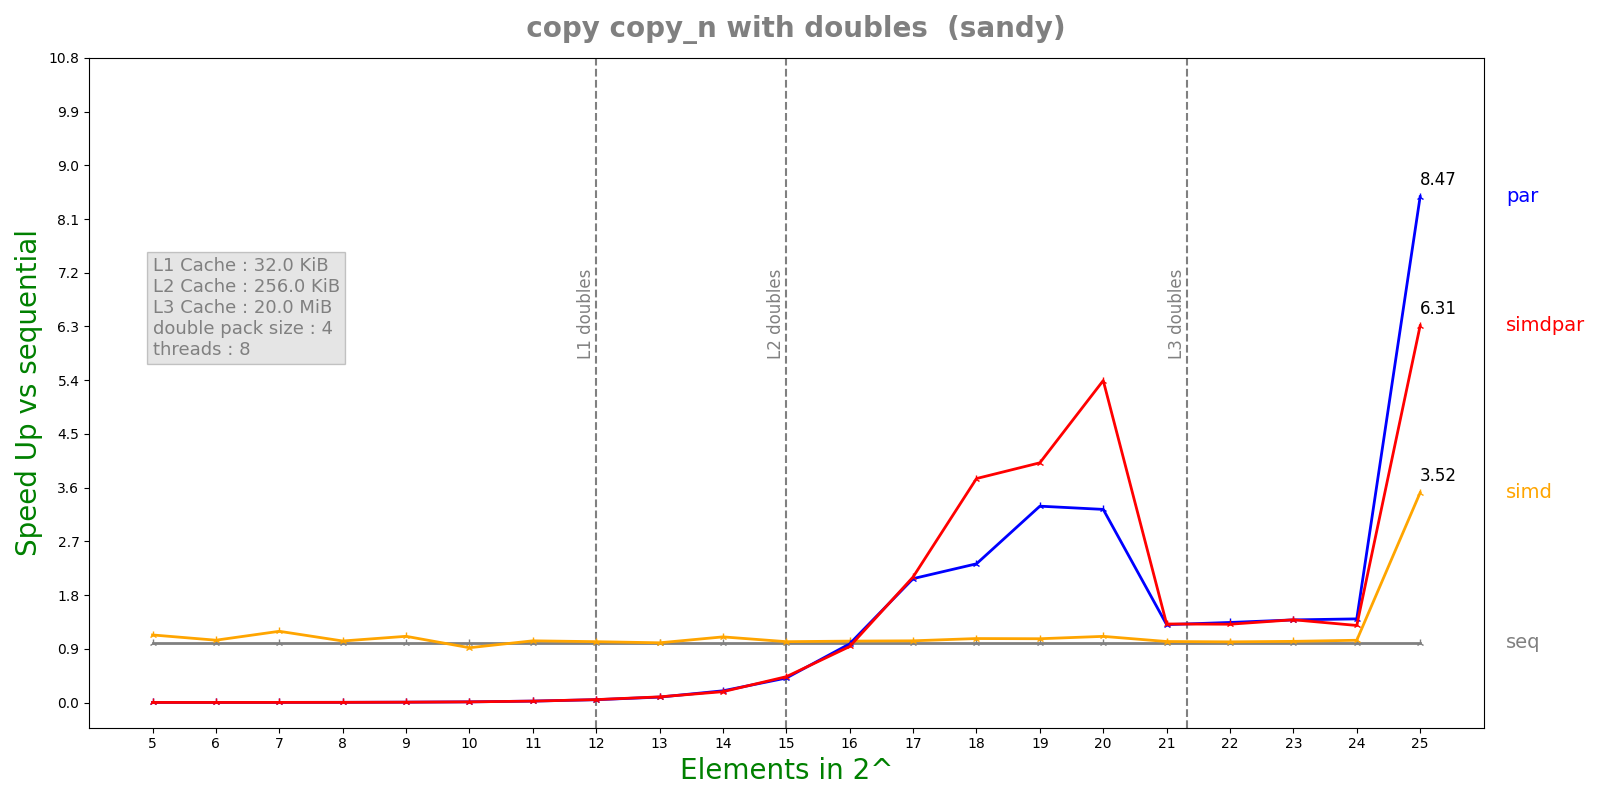

The data file committed next to this chart (first rows):
n, lane, threads, seq, simd, par, simdpar
5, 4, 8, 1.0892e-07, 9.622e-08, 8.28607e-05, 7.96389e-05
6, 4, 8, 1.0788e-07, 1.0334e-07, 7.70048e-05, 8.28284e-05
7, 4, 8, 1.6352e-07, 1.3704e-07, 8.03403e-05, 7.90267e-05
8, 4, 8, 2.4816e-07, 2.4076e-07, 8.13709e-05, 8.32304e-05
9, 4, 8, 4.6872e-07, 4.226e-07, 8.13222e-05, 8.20397e-05
10, 4, 8, 9.30667e-07, 1.01392e-06, 8.64457e-05, 8.58156e-05
11, 4, 8, 1.98575e-06, 1.9214e-06, 8.4521e-05, 8.49149e-05
12, 4, 8, 4.24342e-06, 4.1632e-06, 9.01853e-05, 8.73483e-05
13, 4, 8, 8.26817e-06, 8.26576e-06, 9.10617e-05, 8.74893e-05
14, 4, 8, 1.68775e-05, 1.535e-05, 8.60982e-05, 9.29306e-05
15, 4, 8, 3.72593e-05, 3.65572e-05, 9.08451e-05, 8.60791e-05
16, 4, 8, 7.37878e-05, 7.17428e-05, 7.50057e-05, 7.86003e-05
17, 4, 8, 0.0001455, 0.0001408, 7.01017e-05, 6.91728e-05
18, 4, 8, 0.0003148, 0.0002937, 0.0001355, 8.38965e-05
19, 4, 8, 0.000631, 0.0005906, 0.0001918, 0.0001571
20, 4, 8, 0.001394, 0.001258, 0.000431, 0.0002585
21, 4, 8, 0.004932, 0.004827, 0.00378, 0.003748
22, 4, 8, 0.01038, 0.01022, 0.007741, 0.007914
23, 4, 8, 0.02065, 0.02016, 0.01492, 0.0149
24, 4, 8, 0.04082, 0.03913, 0.02913, 0.03162
25, 4, 8, 0.8855, 0.2519, 0.1045, 0.1403
